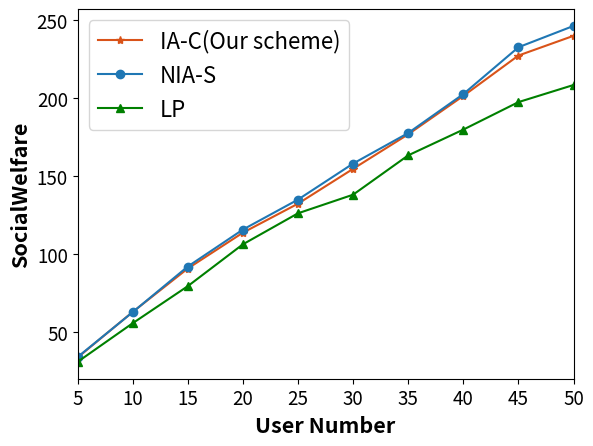

Generate this figure with matplotlib:
import matplotlib.pyplot as plt
import numpy as np

# 四组数据
np.set_printoptions(precision=16)
socialWelfare = [
    [33.487242176288525, 62.699335251304184, 90.5423243813811, 113.49689457861072, 132.08784397417617,
     154.4092008940024, 176.5356471855541, 201.13081615418938, 227.00918058348435, 239.64841625674418],
    [33.79715358638257, 62.5725283997306, 91.80954622237273, 115.47927833727186, 134.70453505219447, 157.78235579340617,
     177.35816889739533, 202.29905698318657, 232.31557675389396, 245.98314057279828],
    [30.70255582208295, 55.47885173470603, 79.227384122443, 106.04595464692619, 125.92503192158115, 137.84802615179146,
     163.05339025022676, 179.55012124747736, 197.16733729103044, 208.13678004040102]]

# 绘制折线图
plt.plot(range(len(socialWelfare[0])), socialWelfare[0], label='IA-C(Our scheme)', marker='*', color='#d95319')
plt.plot(range(len(socialWelfare[1])), socialWelfare[1], label='NIA-S', marker='o')
plt.plot(range(len(socialWelfare[2])), socialWelfare[2], label='LP', marker='^', color='green')
# 添加图例
plt.legend()
plt.xlim(0, 9)
# 添加标题和轴标签
plt.xlabel('User Number', fontweight='bold', fontsize=15.5)
plt.ylabel('SocialWelfare', fontweight='bold', fontsize=15.5)
plt.xticks(range(len(socialWelfare[0])), range(5, 55, 5), fontsize=13.5)  # 修改x轴刻度字体大小
plt.yticks(fontsize=13.5)  # 修改y轴刻度字体大小
# 添加图例并设置字体大小
plt.legend(fontsize='16')
# 显示图形

plt.show()